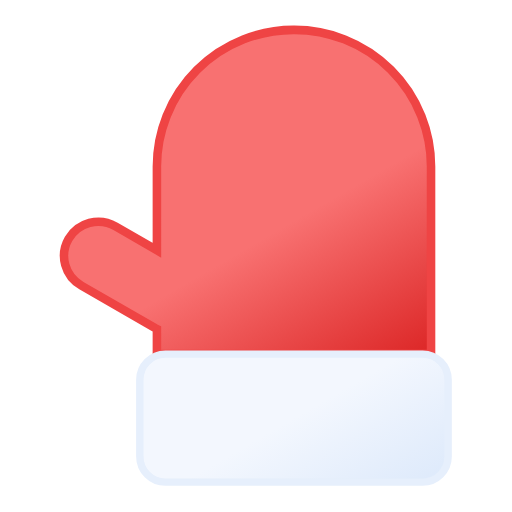
t = 0.00 s
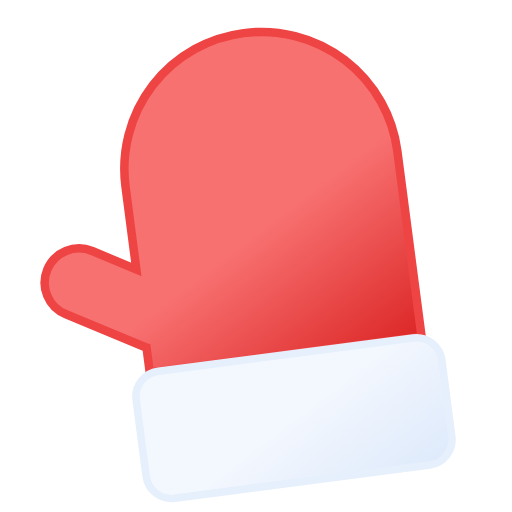
t = 0.23 s
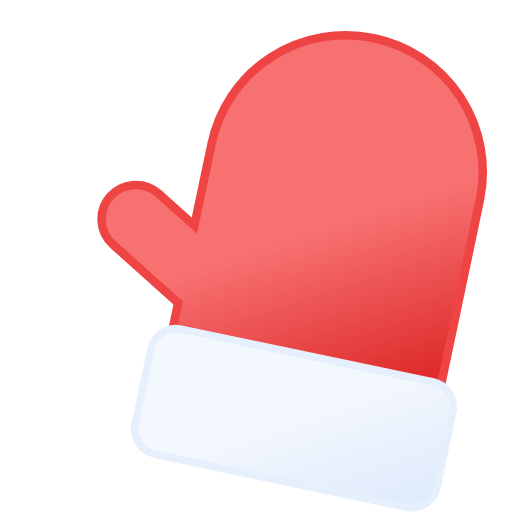
t = 0.51 s
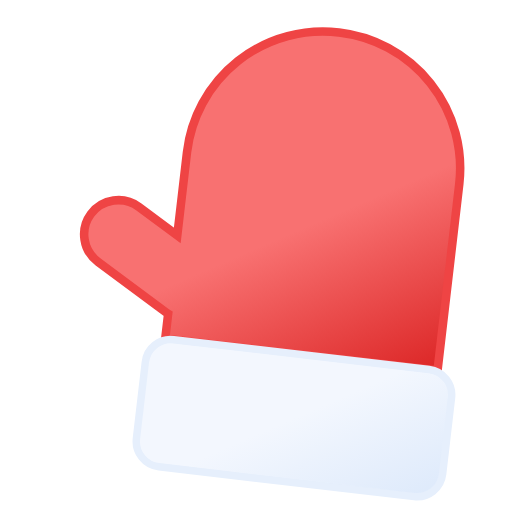
t = 0.74 s
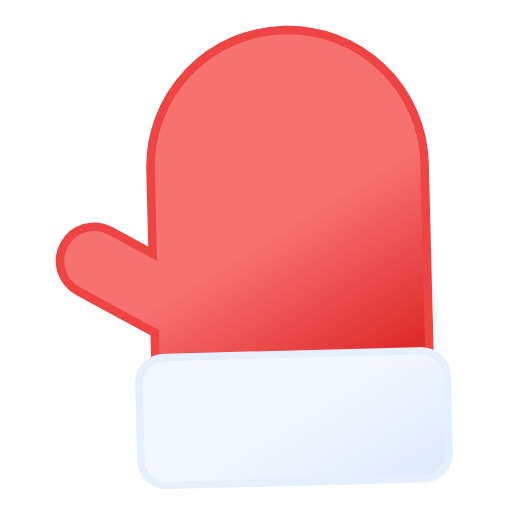
t = 1.02 s
t = 1.25 s: frame unchanged from t = 0.00 s, image omitted

The animated SVG that drew these frames (rendered in a browser with its animation timeline set to each time). Animation: 1 SMIL element (animateTransform=1); one cycle of 1.25 s.

<svg xmlns="http://www.w3.org/2000/svg" viewBox="118.25 136 240 240"><defs><linearGradient id="a" x1="201.4" x2="287.6" y1="171.6" y2="320.9" gradientUnits="userSpaceOnUse"><stop offset="0" stop-color="#f87171"/><stop offset=".5" stop-color="#f87171"/><stop offset="1" stop-color="#dc2626"/></linearGradient><linearGradient id="b" x1="227.2" x2="284.9" y1="282" y2="382" gradientUnits="userSpaceOnUse"><stop offset="0" stop-color="#f3f7fe"/><stop offset=".5" stop-color="#f3f7fe"/><stop offset="1" stop-color="#deeafb"/></linearGradient></defs><g><path fill="url(#a)" stroke="#ef4444" stroke-miterlimit="10" stroke-width="4" d="M256 150a64.1 64.1 0 00-64.2 64v39.3l-19.4-11.2a16.1 16.1 0 00-22 5.9 16 16 0 006 21.9l34.7 20c.3 0 .5.2.7.3V302h128.5v-88a64.1 64.1 0 00-64.2-64Z"/><rect width="144.5" height="60" x="183.8" y="302" fill="url(#b)" stroke="#e6effc" stroke-miterlimit="10" stroke-width="3.5" rx="12"/><animateTransform id="x1" additive="sum" attributeName="transform" begin="0s; x1.end+1.75s" calcMode="spline" dur="1.25s" keySplines=".42, 0, .58, 1; .42, 0, .58, 1; .42, 0, .58, 1; .42, 0, .58, 1; .42, 0, .58, 1; .42, 0, .58, 1; .42, 0, .58, 1; .42, 0, .58, 1" type="rotate" values="0 256 332; 0 256 332; -15 256 332; 15 256 332; -9 256 332; 9 256 332; -6 256 332; 3 256 332; 0 256 332"/></g></svg>
